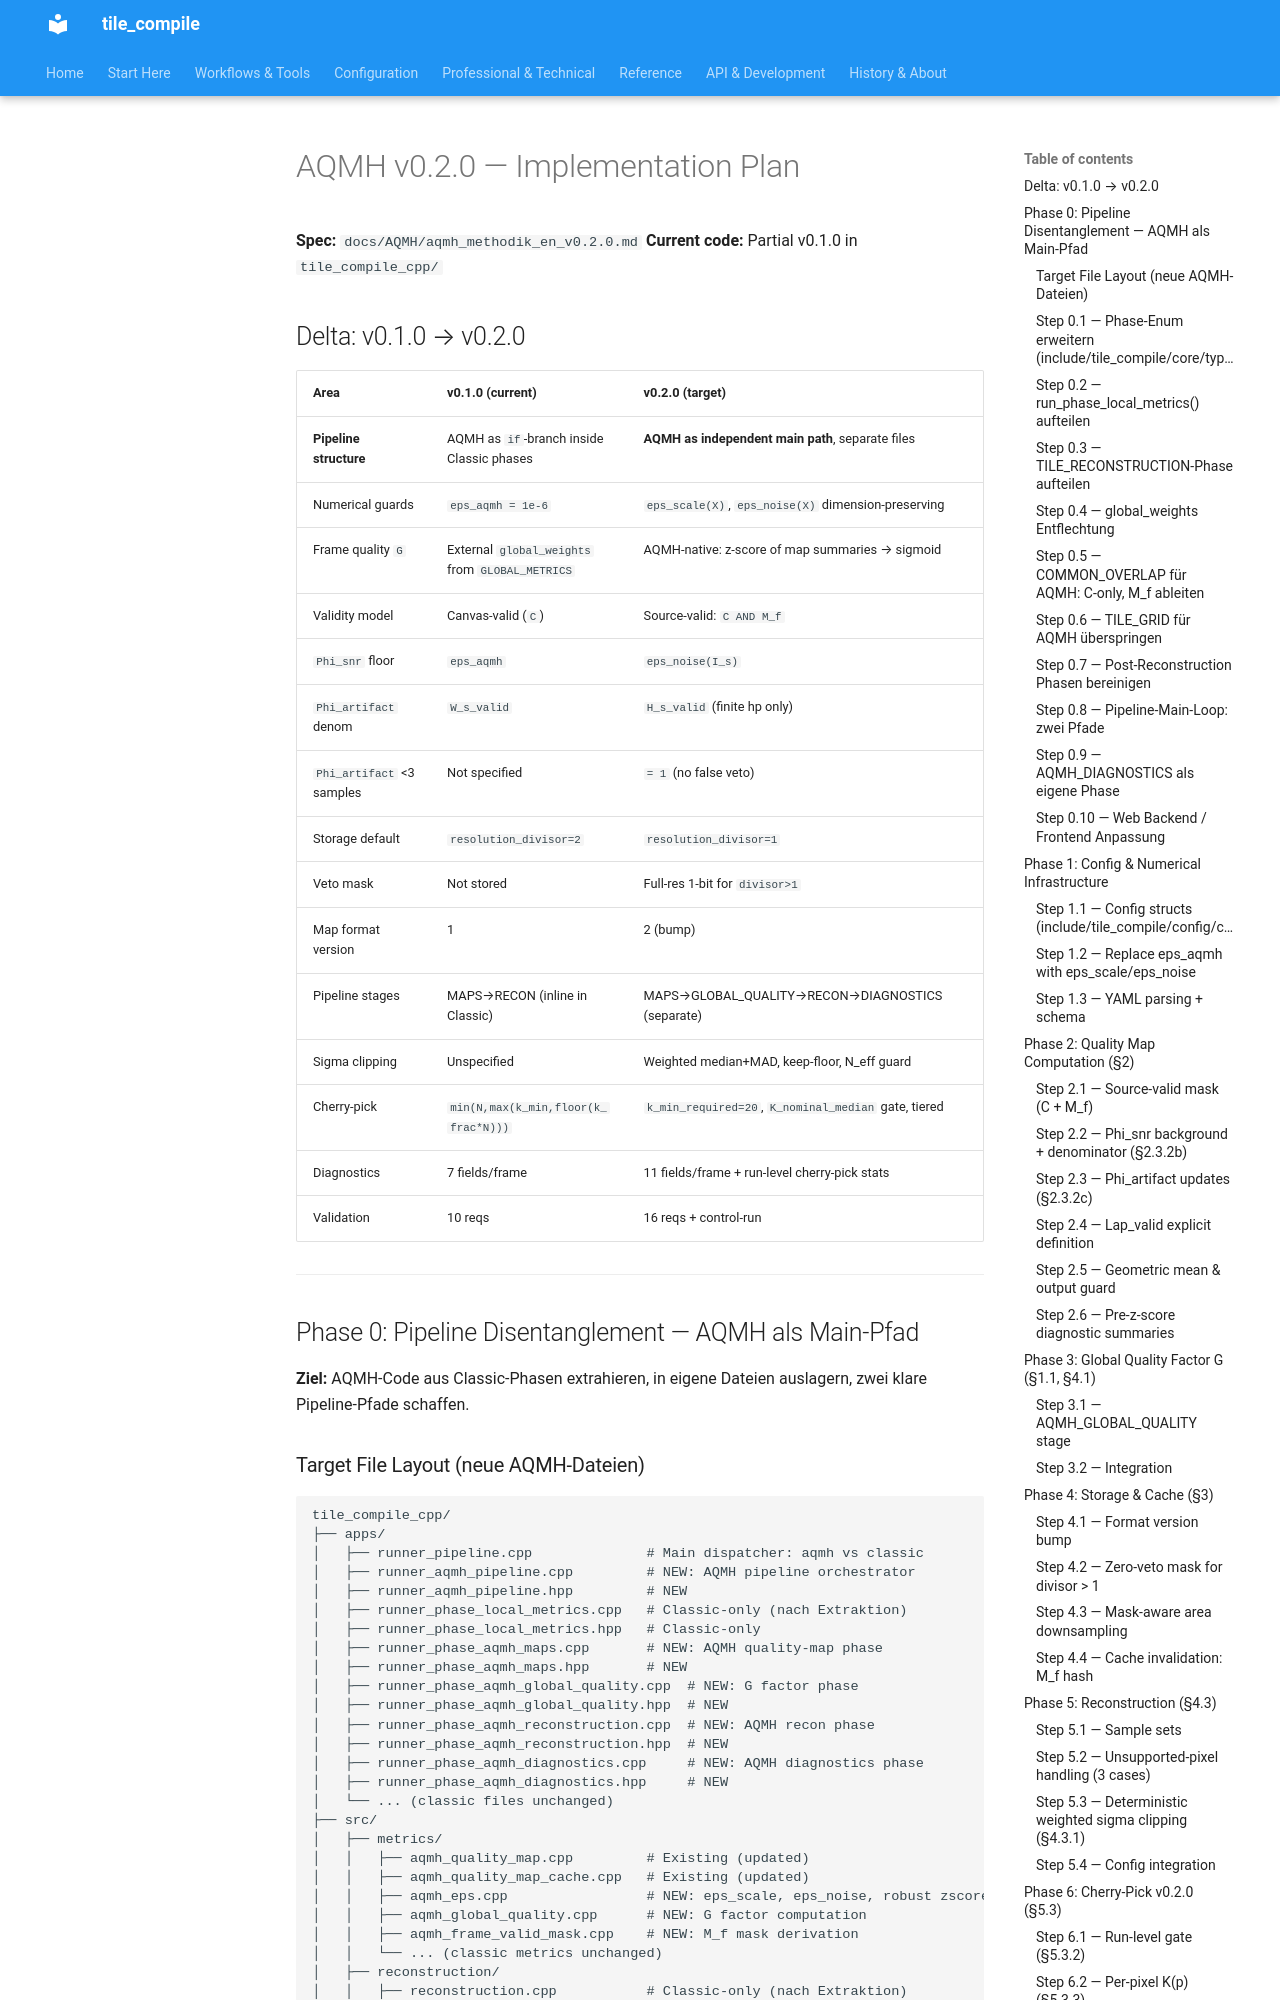

repository: jeamy/tile_compile · page: AQMH/attic/aqmh_v0.2.0_implementation_plan/index.html · generator: mkdocs

# AQMH v0.2.0 — Implementation Plan

**Spec:** `docs/AQMH/aqmh_methodik_en_v0.2.0.md`
**Current code:** Partial v0.1.0 in `tile_compile_cpp/`

## Delta: v0.1.0 → v0.2.0

| Area | v0.1.0 (current) | v0.2.0 (target) |
|---|---|---|
| **Pipeline structure** | AQMH as `if`-branch inside Classic phases | **AQMH as independent main path**, separate files |
| Numerical guards | `eps_aqmh = 1e-6` | `eps_scale(X)`, `eps_noise(X)` dimension-preserving |
| Frame quality `G` | External `global_weights` from `GLOBAL_METRICS` | AQMH-native: z-score of map summaries → sigmoid |
| Validity model | Canvas-valid (`C`) | Source-valid: `C AND M_f` |
| `Phi_snr` floor | `eps_aqmh` | `eps_noise(I_s)` |
| `Phi_artifact` denom | `W_s_valid` | `H_s_valid` (finite hp only) |
| `Phi_artifact` <3 samples | Not specified | `= 1` (no false veto) |
| Storage default | `resolution_divisor=2` | `resolution_divisor=1` |
| Veto mask | Not stored | Full-res 1-bit for `divisor>1` |
| Map format version | 1 | 2 (bump) |
| Pipeline stages | MAPS→RECON (inline in Classic) | MAPS→GLOBAL_QUALITY→RECON→DIAGNOSTICS (separate) |
| Sigma clipping | Unspecified | Weighted median+MAD, keep-floor, N_eff guard |
| Cherry-pick | `min(N,max(k_min,floor(k_frac*N)))` | `k_min_required=20`, `K_nominal_median` gate, tiered |
| Diagnostics | 7 fields/frame | 11 fields/frame + run-level cherry-pick stats |
| Validation | 10 reqs | 16 reqs + control-run |

---

## Phase 0: Pipeline Disentanglement — AQMH als Main-Pfad

**Ziel:** AQMH-Code aus Classic-Phasen extrahieren, in eigene Dateien auslagern, zwei klare Pipeline-Pfade schaffen.
